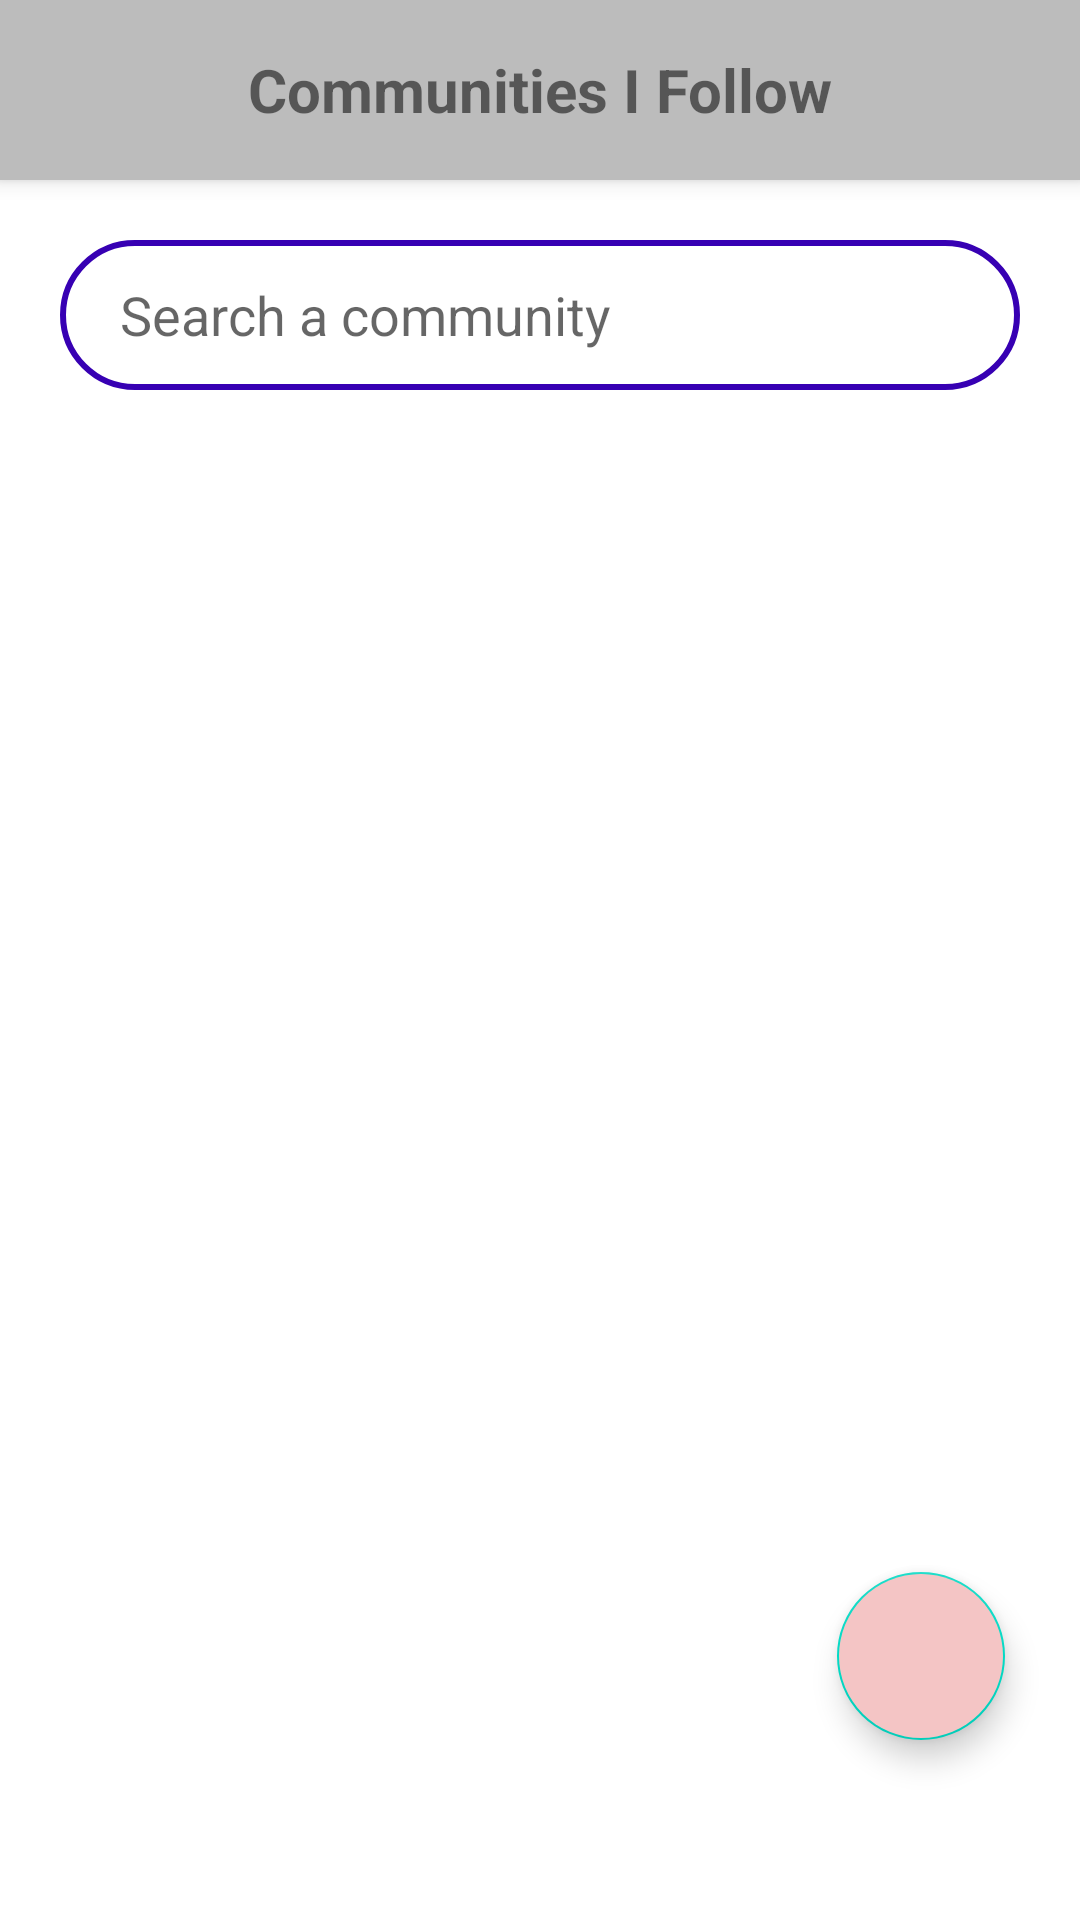

Layout XML and referenced resources for this Android screen:
<!-- AndroidManifest.xml: application theme Theme.MyApplication100.NoActionBar -->
<!-- res/layout/fragment_community_i_follow.xml -->
<?xml version="1.0" encoding="utf-8"?>
<FrameLayout xmlns:android="http://schemas.android.com/apk/res/android"
    xmlns:tools="http://schemas.android.com/tools"
    android:layout_width="match_parent"
    android:layout_height="match_parent"
    tools:context=".Community_i_follow">

    
    <androidx.appcompat.widget.Toolbar
        android:layout_width="match_parent"
        android:layout_height="60dp"
        android:background="#BCBCBC"
        android:elevation="4dp">

        <TextView
            android:layout_width="wrap_content"
            android:layout_height="wrap_content"
            android:gravity="center"
            android:text="Communities I Follow"
            android:textSize="20sp"
            android:layout_gravity="center"
            android:textStyle="bold" />
    </androidx.appcompat.widget.Toolbar>

    
    <EditText
        android:id="@+id/inputsearch"
        android:layout_width="match_parent"
        android:layout_height="50dp"
        android:layout_marginTop="80dp"
        android:layout_marginLeft="20dp"
        android:layout_marginRight="20dp"
        android:background="@drawable/input_search"
        android:drawableRight="@drawable/baseline_search_24"
        android:hint="Search a community"
        android:paddingLeft="20dp"
        android:paddingTop="8dp"
        android:paddingRight="10dp"
        android:paddingBottom="8dp" />

    
    <androidx.recyclerview.widget.RecyclerView
        android:id="@+id/recyclerview"
        android:layout_width="match_parent"
        android:layout_height="0dp"
        android:layout_marginTop="150dp"
        android:layout_marginBottom="100dp"
        android:layout_gravity="center" />

    
    <com.google.android.material.floatingactionbutton.FloatingActionButton
        android:id="@+id/floatingbutton"
        android:layout_width="wrap_content"
        android:layout_height="wrap_content"
        android:src="@drawable/baseline_add_24"
        android:layout_gravity="bottom|end"
        android:layout_marginBottom="60dp"
        android:layout_marginRight="25dp"
        android:backgroundTint="#F4C5C5" />

</FrameLayout>
<!-- resources referenced by this layout -->
<resources>
  <!-- drawable input_search (drawable) -->
  <?xml version="1.0" encoding="utf-8"?>
  <shape xmlns:android="http://schemas.android.com/apk/res/android">
  <corners
      android:radius="70dp"/>
      <stroke android:width="2dp"
          android:color="@color/design_default_color_primary_dark"/>
  
          </shape>
  <style name="Theme.MyApplication100.NoActionBar">
          <item name="windowActionBar">false</item>
          <item name="windowNoTitle">true</item>
      </style>
</resources>
